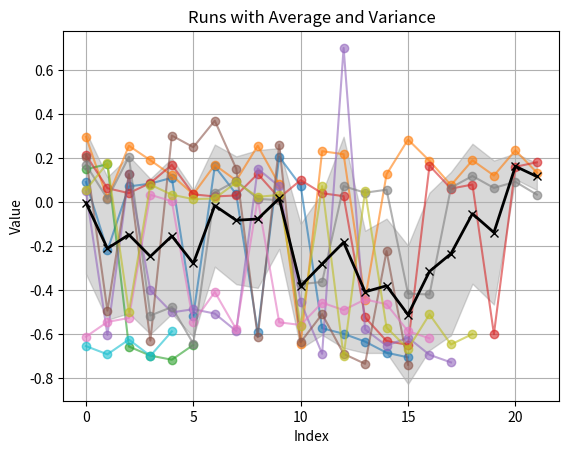
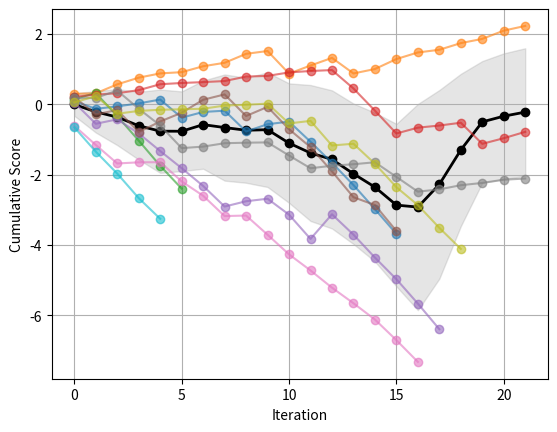
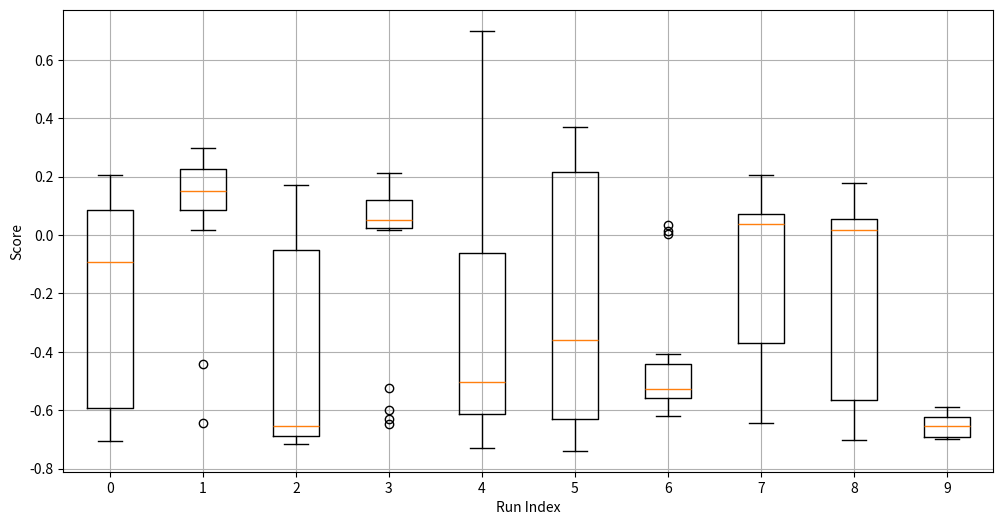
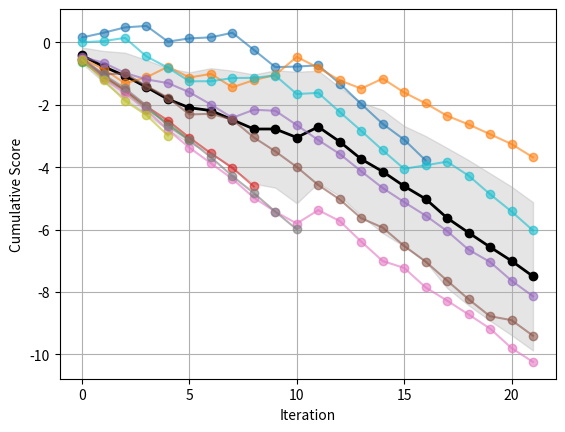
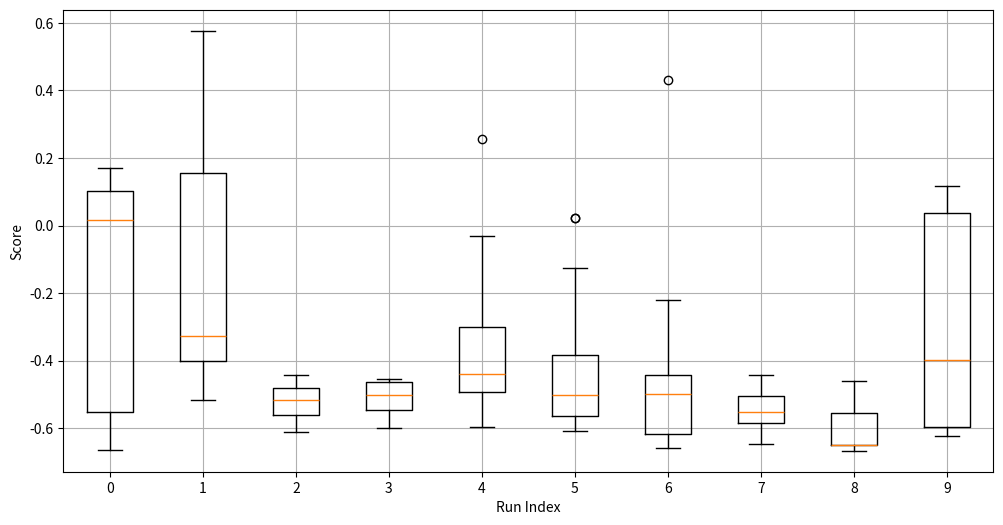

These charts were generated, in order, by the following Python code:
#!/usr/bin/env python3
# -*- coding: utf-8 -*-
"""
Created on Fri Oct 11 13:27:27 2024

@author: mateo-drr
"""
import numpy as np
import matplotlib.pyplot as plt

# Define the data
s0 = [0.0907, -0.2194, 0.0709, 0.0836, 0.1102, -0.5151, 0.1621, 0.0360, -0.5901, 0.2056, 0.0742, -0.5729, -0.5981, -0.6335, -0.6839, -0.7050]
s1 = [0.2965, 0.0168, 0.2553, 0.1897, 0.1211, 0.0354, 0.1684, 0.0976, 0.2556, 0.0798, -0.6433, 0.2307, 0.2171, -0.4425, 0.1259, 0.2836, 0.1872, 0.0766, 0.1894, 0.1203, 0.2346, 0.1338]
s2 = [0.1492, 0.1715, -0.6560, -0.6971, -0.7158, -0.6486]
s3 = [0.2134, 0.0626, 0.0405, 0.0865, 0.1687, 0.0349, 0.0253, 0.0299, 0.1278, 0.0186, 0.0996, 0.0399, 0.0266, -0.5236, -0.6308, -0.6487, 0.1651, 0.0609, 0.0794, -0.5995, 0.1599, 0.1806]
s4 = [0.0502, -0.6029, 0.1259, -0.4009, -0.5009, -0.4865, -0.5063, -0.5855, 0.1513, 0.0711, -0.4534, -0.6889, 0.6996, -0.5784, -0.6522, -0.6152, -0.6935, -0.7279]
s5 = [0.2058, -0.4930, 0.1266, -0.6290, 0.3018, 0.2490, 0.3693, 0.1512, -0.6134, 0.2593, -0.6361, -0.5088, -0.6890, -0.7345, -0.2227, -0.7386]
s6 = [-0.6113, -0.5443, -0.5262, 0.0329, 0.0035, -0.5460, -0.4083, -0.5776, 0.0148, -0.5460, -0.5581, -0.4569, -0.4904, -0.4422, -0.4636, -0.5863, -0.6187]
s7 = [0.1696, 0.0149, 0.2051, -0.5152, -0.4767, -0.6429, 0.0432, 0.0965, 0.0144, 0.0087, -0.3728, -0.3626, 0.0720, 0.0424, 0.0560, -0.4159, -0.4197, 0.0654, 0.1182, 0.0640, 0.0920, 0.0336]
s8 = [0.0556, 0.1766, -0.4987, 0.0789, 0.0332, 0.0131, 0.0162, 0.0894, 0.0238, 0.0321, -0.5630, 0.0722, -0.7003, 0.0508, -0.5698, -0.6661, -0.5099, -0.6466, -0.5991]
s9 = [-0.6540, -0.6913, -0.6244, -0.6981, -0.5872]

# Combine the runs into a list
data = [s0, s1, s2, s3, s4, s5, s6, s7, s8, s9]

# Find the maximum length of the runs
max_length = max(len(run) for run in data)

# Pad the shorter runs with NaN
padded_data = [run + [np.nan] * (max_length - len(run)) for run in data]

# Convert to a NumPy array
data_array = np.array(padded_data)

# Calculate the average and standard deviation, ignoring NaNs
avg = np.nanmean(data_array, axis=0)
std_dev = np.nanstd(data_array, axis=0)

# Create an x-axis for the runs
x = np.arange(max_length)

# Plot each run
for i, run in enumerate(padded_data):
    plt.plot(run, marker='o', alpha=0.6)

# Plot the average
plt.plot(avg, color='black', linewidth=2, marker='x')

# Add error bars for the average
plt.fill_between(x, avg - std_dev, avg + std_dev, color='gray', alpha=0.3)

# Add labels and title
plt.title('Runs with Average and Variance')
plt.xlabel('Index')
plt.ylabel('Value')
# plt.legend()
plt.grid()

# Show the plot
plt.show()

# Combine the runs into a list
data = [s0, s1, s2, s3, s4, s5, s6, s7, s8, s9]

# Calculate cumulative scores
cumulative_scores = [np.cumsum(np.pad(run, (0, max_length - len(run)), 'constant', constant_values=np.nan)) for run in data]

# Create an x-axis based on the maximum length
max_length = max(len(run) for run in data)
x = np.arange(max_length)

# Convert to a 2D array to compute mean and std deviation
cumulative_array = np.array(cumulative_scores)

# Calculate the mean and standard deviation ignoring NaN values
mean_cumsum = np.nanmean(cumulative_array, axis=0)
std_dev_cumsum = np.nanstd(cumulative_array, axis=0)

plt.figure(dpi=200)

# Plot the mean cumulative sum
plt.plot(x, mean_cumsum, marker='o', color='black', label='Mean Cumulative Sum', linewidth=2)

# Plot cumulative scores
for cum_score in cumulative_scores:
    plt.plot(x, cum_score, marker='o', alpha=0.6)
    
# Add shaded error bars for standard deviation
plt.fill_between(x, mean_cumsum - std_dev_cumsum, mean_cumsum + std_dev_cumsum, color='gray', alpha=0.2, label='±1 Std Dev')


# Add labels and title
# plt.title('Cumulative Scores of Runs')

plt.xlabel('Iteration')
plt.ylabel('Cumulative Score')
plt.grid()
plt.show()

# Combine the runs into a list
data = [s0, s1, s2, s3, s4, s5, s6, s7, s8, s9]

# Create a box plot for each run
plt.figure(figsize=(12, 6),dpi=200)
plt.boxplot(data)

# Add labels and title
plt.xlabel('Run Index')
plt.ylabel('Score')
plt.xticks(ticks=np.arange(1, len(data) + 1), labels=np.arange(len(data)))  # Set x-ticks to match the run indices
plt.grid()

# Show the plot
plt.show()


###############################################################################
###############################################################################

s0 = [0.1571, 0.1521, 0.1718, 0.0472, -0.5029, 0.1026, 0.0343, 0.1471, -0.5490, -0.5524, 0.0175, 0.0394, -0.5833, -0.6558, -0.6375, -0.5056, -0.6652]
s1 = [-0.5168, -0.3350, -0.4617, 0.1949, 0.3396, -0.3476, 0.1186, -0.4325, 0.2324, 0.1663, 0.5771, -0.3493, -0.4021, -0.2651, 0.3209, -0.4455, -0.3490, -0.3977, -0.2776, -0.3122, -0.3169, -0.4249]
s2 = [-0.6128, -0.4998, -0.4431, -0.5696, -0.4749, -0.5349]
s3 = [-0.5679, -0.4986, -0.4643, -0.5201, -0.4557, -0.5470, -0.5016, -0.4629, -0.5998]
s4 = [-0.4644, -0.1894, -0.3249, -0.2087, -0.1166, -0.2946, -0.3934, -0.4252, 0.2574, -0.0311, -0.4610, -0.4783, -0.4465, -0.5541, -0.5369, -0.4522, -0.4315, -0.4976, -0.5951, -0.3954, -0.5980, -0.5011]
s5 = [-0.5174, -0.5020, 0.0230, -0.3998, -0.3766, -0.5372, 0.0212, -0.1867, -0.5705, -0.4477, -0.5010, -0.5762, -0.4638, -0.6018, -0.3008, -0.5857, -0.5037, -0.6088, -0.5985, -0.5444, -0.1249, -0.5002]
s6 = [-0.5338, -0.6315, -0.4631, -0.5473, -0.6303, -0.5683, -0.5003, -0.5001, -0.6030, -0.4501, -0.3784, 0.4299, -0.3505, -0.6585, -0.6232, -0.2210, -0.6243, -0.4247, -0.4426, -0.4522, -0.6258, -0.4439]
s7 = [-0.5769, -0.4514, -0.4441, -0.5521, -0.6475, -0.4646, -0.5435, -0.6067, -0.5442, -0.5951, -0.5673]
s8 = [-0.5561, -0.6494, -0.6673, -0.4620, -0.6505]
s9 = [0.0039, 0.0368, 0.1046, -0.5958, -0.3620, -0.4341, 0.0022, 0.1016, 0.0070, 0.0738, -0.5938, 0.0385, -0.6139, -0.6031, -0.6241, -0.5961, 0.1154, 0.1158, -0.4479, -0.5949, -0.5544, -0.6085]

# Combine the runs into a list
data = [s0, s1, s2, s3, s4, s5, s6, s7, s8, s9]

# Calculate cumulative scores
cumulative_scores = [np.cumsum(np.pad(run, (0, max_length - len(run)), 'constant', constant_values=np.nan)) for run in data]

# Create an x-axis based on the maximum length
max_length = max(len(run) for run in data)
x = np.arange(max_length)

# Convert to a 2D array to compute mean and std deviation
cumulative_array = np.array(cumulative_scores)

# Calculate the mean and standard deviation ignoring NaN values
mean_cumsum = np.nanmean(cumulative_array, axis=0)
std_dev_cumsum = np.nanstd(cumulative_array, axis=0)

plt.figure(dpi=200)

# Plot the mean cumulative sum
plt.plot(x, mean_cumsum, marker='o', color='black', label='Mean Cumulative Sum', linewidth=2)

# Plot cumulative scores
for cum_score in cumulative_scores:
    plt.plot(x, cum_score, marker='o', alpha=0.6)
    
# Add shaded error bars for standard deviation
plt.fill_between(x, mean_cumsum - std_dev_cumsum, mean_cumsum + std_dev_cumsum, color='gray', alpha=0.2, label='±1 Std Dev')


# Add labels and title
# plt.title('Cumulative Scores of Runs')

plt.xlabel('Iteration')
plt.ylabel('Cumulative Score')
plt.grid()
plt.show()


# Combine the runs into a list
data = [s0, s1, s2, s3, s4, s5, s6, s7, s8, s9]

# Create a box plot for each run
plt.figure(figsize=(12, 6),dpi=200)
plt.boxplot(data)

# Add labels and title
plt.xlabel('Run Index')
plt.ylabel('Score')
plt.xticks(ticks=np.arange(1, len(data) + 1), labels=np.arange(len(data)))  # Set x-ticks to match the run indices
plt.grid()

# Show the plot
plt.show()

